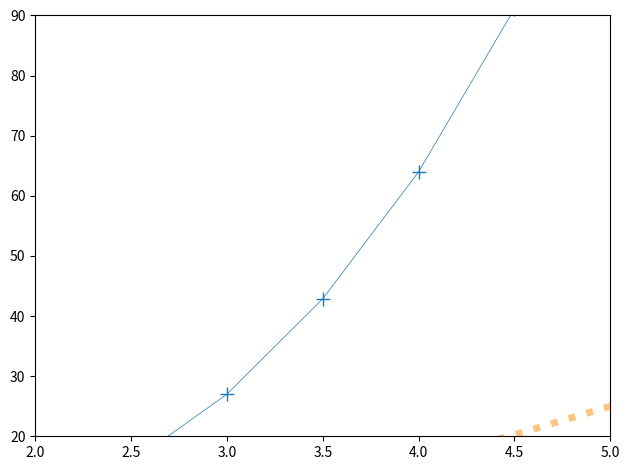

Python code for this plot:
import matplotlib.pyplot as plt
import numpy as np

# Example
x = np.linspace(0, 5, 11)
y = x ** 2

# MATLAB style line color and style
fig, ax = plt.subplots()
ax.plot(x, x ** 2, color='#FF8C00', ls=':', lw=5, alpha=0.5)  # blue line with dots
ax.plot(x, x ** 3, lw=0.5, marker='+', markersize=10)  # green dashed line

# Plot Range
ax.set_ylim([20, 90])
ax.set_xlim([2, 5])

# Another Ex
# axes[0].plot(x, x**2, x, x**3)
# axes[0].set_title("default axes ranges")
#
# axes[1].plot(x, x**2, x, x**3)
# axes[1].axis('tight')
# axes[1].set_title("tight axes")

plt.tight_layout()
plt.show()
